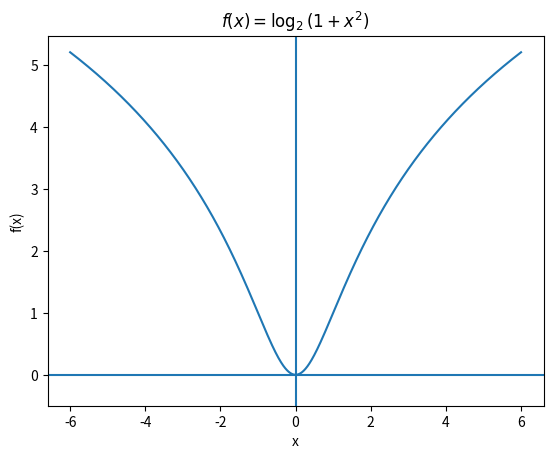

This figure's Python source:
import sympy as sp
import numpy as np
import matplotlib.pyplot as plt

# ---- Definición simbólica ----
x = sp.Symbol('x', real=True)
f = sp.log(1 + x**2, 2)  # log base 2

# a) Dominio (SymPy lo maneja, pero verificamos argumento positivo)
arg = 1 + x**2
domain_condition = sp.solve_univariate_inequality(arg > 0, x)
print("Condición de dominio (arg>0):", domain_condition)

# b) Imagen: verificamos mínimo y tendencia
f_simplified = sp.simplify(f)
print("f(x) =", f_simplified)

# Samuel Orduña - 207739

# c) Intersecciones
x_intercepts = sp.solve(sp.Eq(f, 0), x)
y_intercept = f.subs(x, 0)
print("Intersección con eje x:", x_intercepts)
print("Intersección con eje y: (0, f(0)) =", (0, y_intercept))

# d) Puntos críticos
fp = sp.diff(f, x)
crit = sp.solve(sp.Eq(fp, 0), x)
print("f'(x) =", sp.simplify(fp))
print("Puntos críticos (f'=0):", crit)
print("Valor en el crítico:", [(c, sp.simplify(f.subs(x, c))) for c in crit])

# e) Límites al infinito
lim_pos = sp.limit(f, x, sp.oo)
lim_neg = sp.limit(f, x, -sp.oo)
print("lim x->+∞ f(x) =", lim_pos)
print("lim x->-∞ f(x) =", lim_neg)

# ---- Gráfica ----
xx = np.linspace(-6, 6, 1200)
ff = np.log2(1 + xx**2)

plt.figure()
plt.axhline(0)
plt.axvline(0)
plt.plot(xx, ff)
plt.title(r"$f(x)=\log_2(1+x^2)$")
plt.xlabel("x")
plt.ylabel("f(x)")
plt.ylim(-0.5, max(ff)*1.05)
plt.show()
